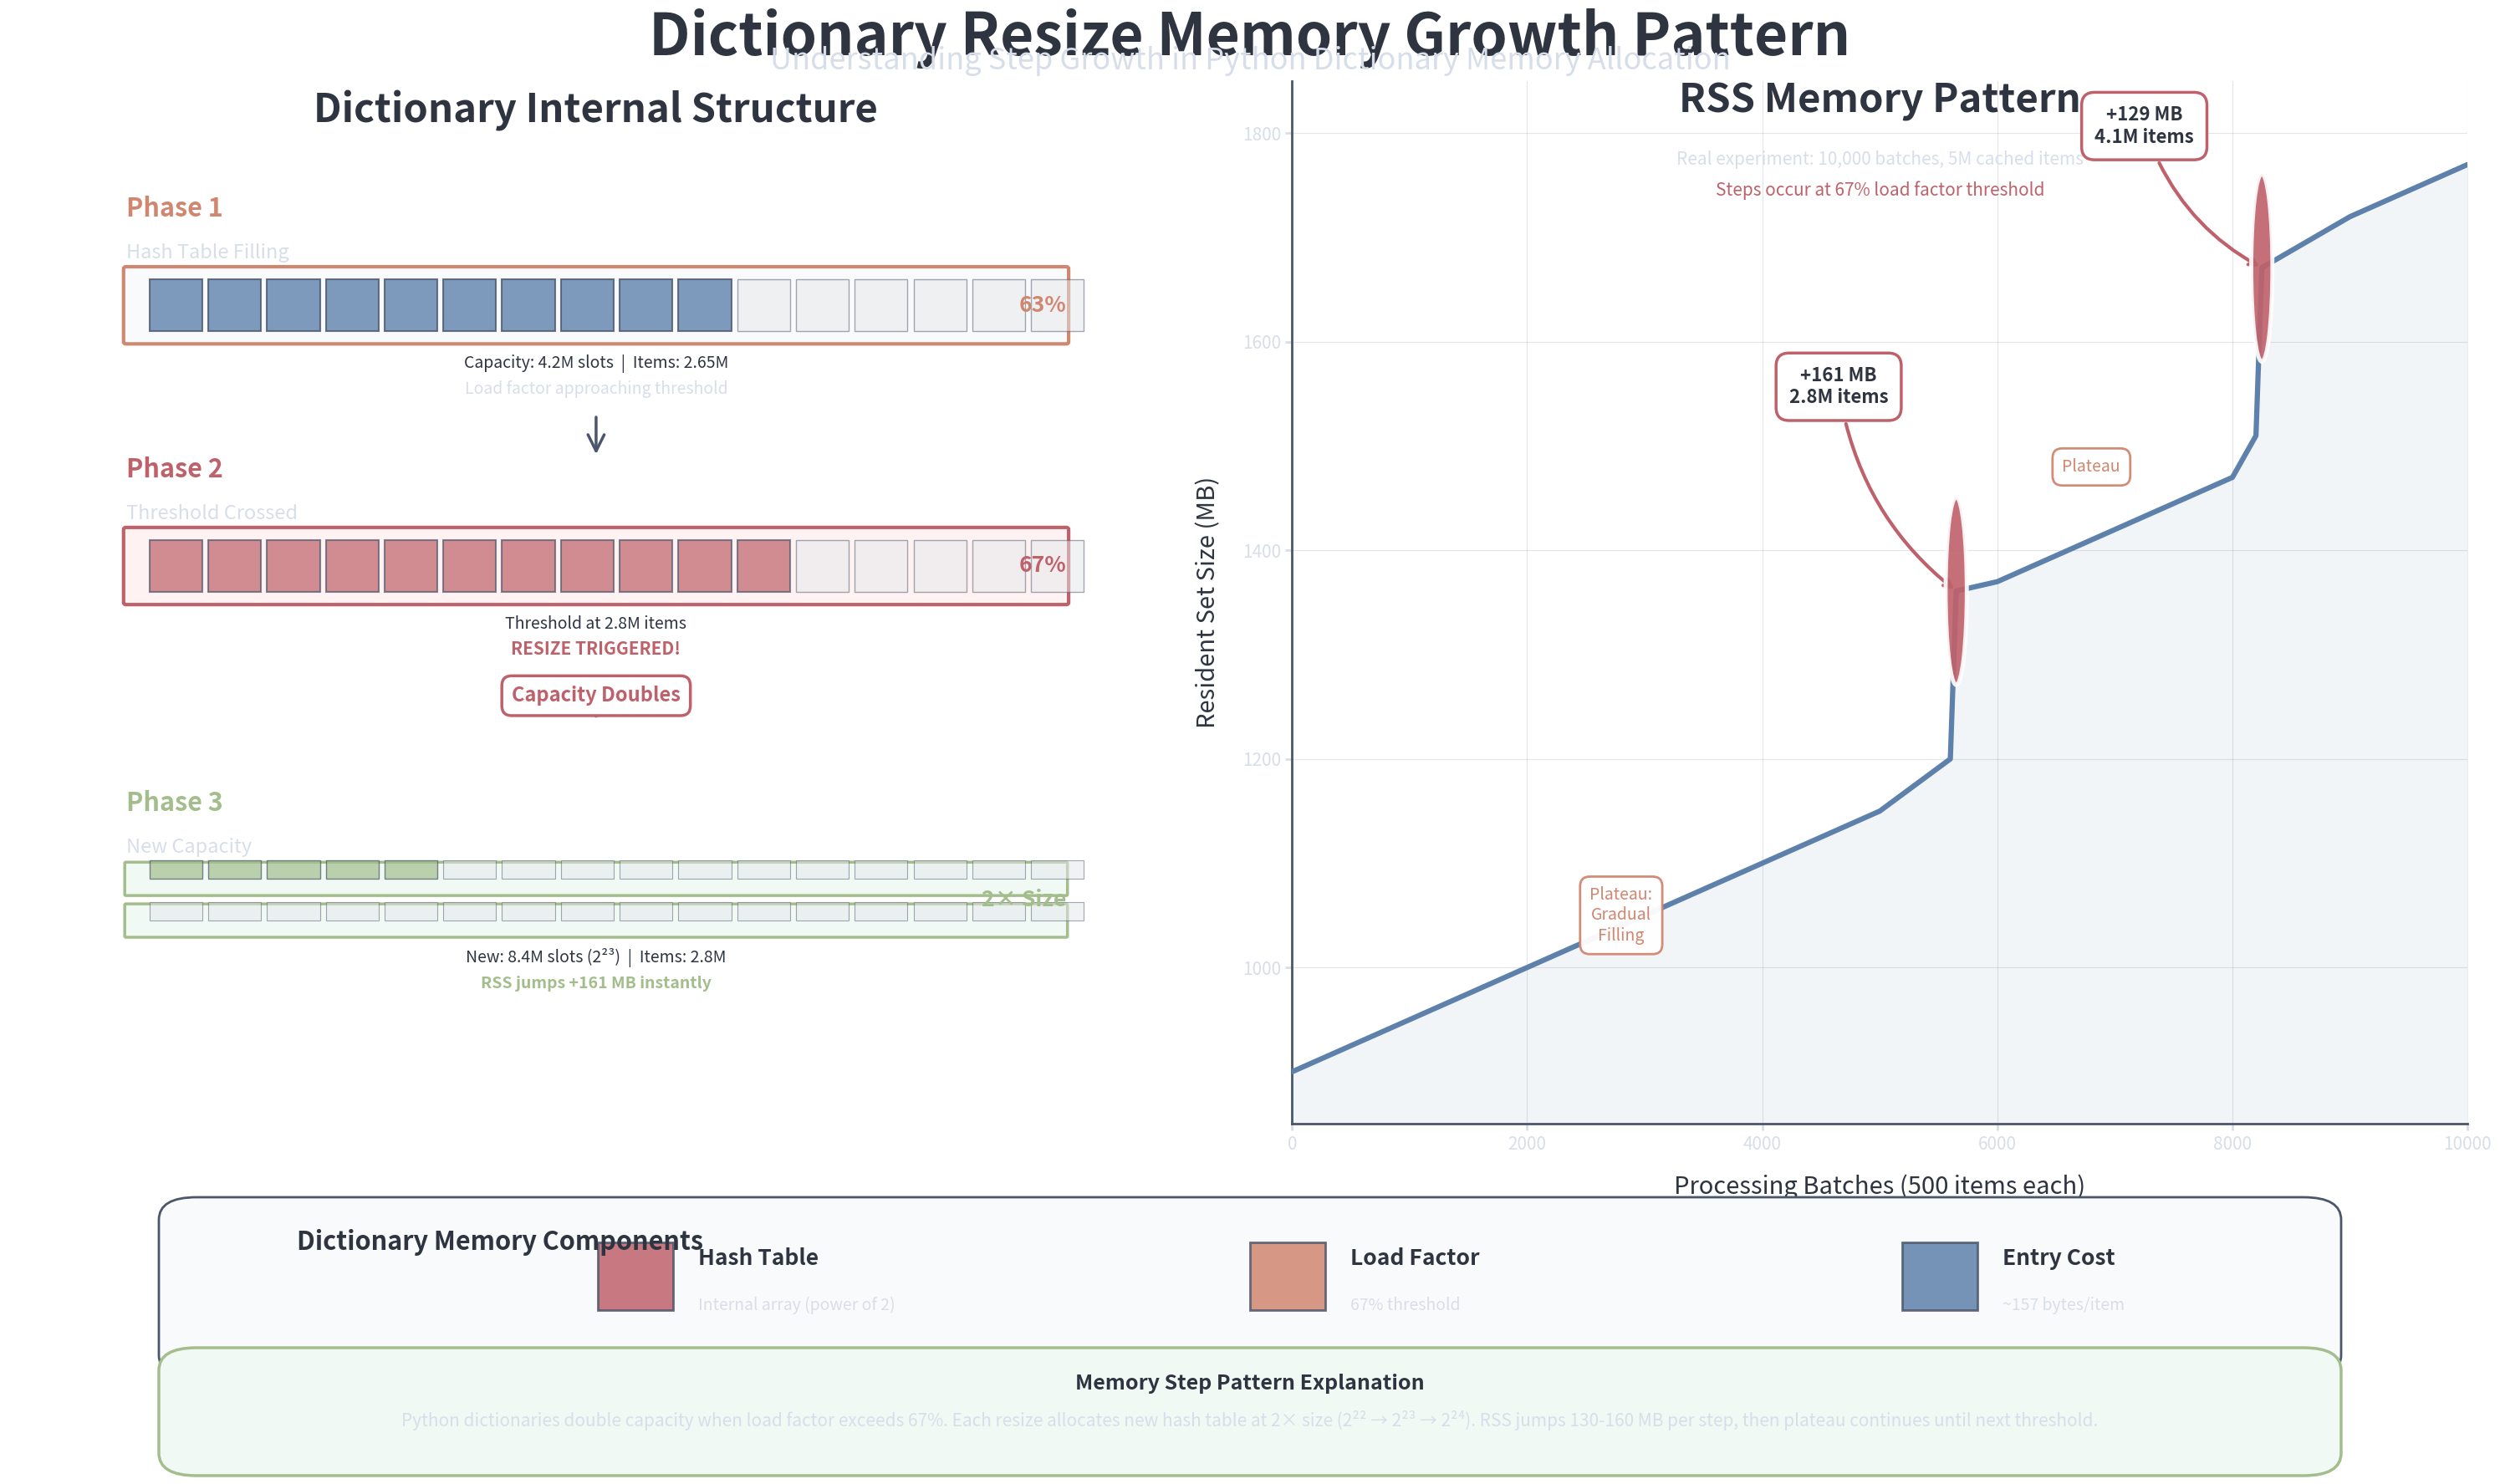

Source code (Python): (Note: this script raises an exception after producing the figure.)
import matplotlib.pyplot as plt
import matplotlib.patches as patches
from matplotlib.patches import FancyBboxPatch, Rectangle, FancyArrowPatch, Circle
import numpy as np

# Professional color palette
COLORS = {
    'primary': '#2E3440',      # Dark gray
    'accent_blue': '#5E81AC',  # Professional blue
    'accent_orange': '#D08770', # Muted orange
    'accent_red': '#BF616A',   # Muted red
    'accent_green': '#A3BE8C', # Sage green
    'text': '#ECEFF4',         # Off-white
    'subtext': '#D8DEE9',      # Light gray
    'bg': '#FFFFFF',           # White background
    'line': '#4C566A'          # Medium gray
}

# Create figure with white background
fig = plt.figure(figsize=(30, 18))
fig.patch.set_facecolor(COLORS['bg'])

# ============================================================================
# TITLE
# ============================================================================
fig.text(0.5, 0.97, 'Dictionary Resize Memory Growth Pattern', 
         fontsize=50, ha='center', va='top', 
         color=COLORS['primary'], weight='600',
         family='sans-serif')

fig.text(0.5, 0.945, 'Understanding Step Growth in Python Dictionary Memory Allocation', 
         fontsize=26, ha='center', va='top',
         color=COLORS['subtext'], weight='300',
         family='sans-serif')

# ============================================================================
# LEFT SECTION: DICTIONARY INTERNAL STRUCTURE (MORE SPACE)
# ============================================================================
ax_left = plt.subplot(1, 2, 1)
ax_left.set_xlim(0, 100)
ax_left.set_ylim(0, 100)
ax_left.axis('off')
ax_left.set_facecolor(COLORS['bg'])

# Section title with more space at top
ax_left.text(50, 96, 'Dictionary Internal Structure', fontsize=34, ha='center',
             color=COLORS['primary'], weight='600')

# STAGE 1: Filling Phase - HIGHER POSITION
stage1_y = 75
ax_left.text(10, stage1_y + 12, 'Phase 1', fontsize=22, ha='left',
             color=COLORS['accent_orange'], weight='600')
ax_left.text(10, stage1_y + 8, 'Hash Table Filling', fontsize=17, ha='left',
             color=COLORS['subtext'], weight='400')

# Hash table box
table1 = FancyBboxPatch((10, stage1_y), 80, 7,
                        boxstyle="round,pad=0.2",
                        edgecolor=COLORS['accent_orange'],
                        facecolor='#F9FAFB',
                        linewidth=3)
ax_left.add_patch(table1)

# Show slots
slot_width = 4.5
gap = 0.5
slots_shown = 16
filled_slots = 10

for i in range(slots_shown):
    x = 12 + i * (slot_width + gap)
    if i < filled_slots:
        slot = Rectangle((x, stage1_y + 1), slot_width, 5,
                        facecolor=COLORS['accent_blue'],
                        edgecolor=COLORS['line'],
                        linewidth=1.5, alpha=0.8)
    else:
        slot = Rectangle((x, stage1_y + 1), slot_width, 5,
                        facecolor='#E5E7EB',
                        edgecolor=COLORS['line'],
                        linewidth=1, alpha=0.5)
    ax_left.add_patch(slot)

# Percentage label
ax_left.text(90, stage1_y + 3.5, '63%', 
             fontsize=19, ha='right', va='center',
             color=COLORS['accent_orange'], weight='600')

# EXPLANATION TEXT 1 - MORE SPACE BELOW
ax_left.text(50, stage1_y - 2.5, 'Capacity: 4.2M slots  |  Items: 2.65M', 
             fontsize=14, ha='center', color=COLORS['primary'], weight='500')
ax_left.text(50, stage1_y - 5, 'Load factor approaching threshold', 
             fontsize=14, ha='center', color=COLORS['subtext'], weight='400')

# Arrow with more space
arrow1 = FancyArrowPatch((50, stage1_y - 7), (50, stage1_y - 11),
                        arrowstyle='->', mutation_scale=35,
                        color=COLORS['line'], linewidth=2.5)
ax_left.add_artist(arrow1)

# STAGE 2: Threshold - MIDDLE POSITION WITH SPACE
stage2_y = 50
ax_left.text(10, stage2_y + 12, 'Phase 2', fontsize=22, ha='left',
             color=COLORS['accent_red'], weight='600')
ax_left.text(10, stage2_y + 8, 'Threshold Crossed', fontsize=17, ha='left',
             color=COLORS['subtext'], weight='400')

table2 = FancyBboxPatch((10, stage2_y), 80, 7,
                        boxstyle="round,pad=0.2",
                        edgecolor=COLORS['accent_red'],
                        facecolor='#FEF2F2',
                        linewidth=3)
ax_left.add_patch(table2)

# Almost full slots
for i in range(slots_shown):
    x = 12 + i * (slot_width + gap)
    if i < 11:  # 67%
        slot = Rectangle((x, stage2_y + 1), slot_width, 5,
                        facecolor=COLORS['accent_red'],
                        edgecolor=COLORS['line'],
                        linewidth=1.5, alpha=0.7)
    else:
        slot = Rectangle((x, stage2_y + 1), slot_width, 5,
                        facecolor='#E5E7EB',
                        edgecolor=COLORS['line'],
                        linewidth=1, alpha=0.5)
    ax_left.add_patch(slot)

ax_left.text(90, stage2_y + 3.5, '67%', fontsize=19, ha='right', va='center',
             color=COLORS['accent_red'], weight='600')

# EXPLANATION TEXT 2 - MORE SPACE
ax_left.text(50, stage2_y - 2.5, 'Threshold at 2.8M items', 
             fontsize=14, ha='center', color=COLORS['primary'], weight='500')
ax_left.text(50, stage2_y - 5, 'RESIZE TRIGGERED!', 
             fontsize=15, ha='center', color=COLORS['accent_red'], weight='700')

# Critical arrow with more space
arrow2 = FancyArrowPatch((50, stage2_y - 7.5), (50, stage2_y - 11.5),
                        arrowstyle='->', mutation_scale=40,
                        color=COLORS['accent_red'], linewidth=3.5)
ax_left.add_artist(arrow2)

ax_left.text(50, stage2_y - 9.5, 'Capacity Doubles', fontsize=17, ha='center',
             color=COLORS['accent_red'], weight='600',
             bbox=dict(boxstyle='round,pad=0.5', facecolor='white',
                      edgecolor=COLORS['accent_red'], linewidth=2.5))

# STAGE 3: Doubled - LOWER POSITION WITH SPACE
stage3_y = 18
ax_left.text(10, stage3_y + 12, 'Phase 3', fontsize=22, ha='left',
             color=COLORS['accent_green'], weight='600')
ax_left.text(10, stage3_y + 8, 'New Capacity', fontsize=17, ha='left',
             color=COLORS['subtext'], weight='400')

# Two rows for doubled capacity
table3_top = FancyBboxPatch((10, stage3_y + 4), 80, 3,
                            boxstyle="round,pad=0.1",
                            edgecolor=COLORS['accent_green'],
                            facecolor='#F0F9F4',
                            linewidth=2.5)
ax_left.add_patch(table3_top)

table3_bottom = FancyBboxPatch((10, stage3_y), 80, 3,
                               boxstyle="round,pad=0.1",
                               edgecolor=COLORS['accent_green'],
                               facecolor='#F0F9F4',
                               linewidth=2.5)
ax_left.add_patch(table3_bottom)

# Slots in both rows
small_slot = 4.5
for row, y_offset in enumerate([5.5, 1.5]):
    for i in range(slots_shown):
        x = 12 + i * (small_slot + gap)
        if i < 5 and row == 0:
            slot = Rectangle((x, stage3_y + y_offset), small_slot, 1.8,
                            facecolor=COLORS['accent_green'],
                            edgecolor=COLORS['line'],
                            linewidth=1, alpha=0.7)
        else:
            slot = Rectangle((x, stage3_y + y_offset), small_slot, 1.8,
                            facecolor='#E5E7EB',
                            edgecolor=COLORS['line'],
                            linewidth=0.8, alpha=0.5)
        ax_left.add_patch(slot)

ax_left.text(90, stage3_y + 3.5, '2× Size', fontsize=19, ha='right', va='center',
             color=COLORS['accent_green'], weight='600')

# EXPLANATION TEXT 3 - CLEAR SPACE BELOW
ax_left.text(50, stage3_y - 2.5, 'New: 8.4M slots (2²³)  |  Items: 2.8M', 
             fontsize=14, ha='center', color=COLORS['primary'], weight='500')
ax_left.text(50, stage3_y - 5, 'RSS jumps +161 MB instantly', 
             fontsize=14, ha='center', color=COLORS['accent_green'], weight='600')

# ============================================================================
# RIGHT SECTION: EXPERIMENTAL GRAPH (MORE VERTICAL SPACE)
# ============================================================================
ax_right = plt.subplot(1, 2, 2)
ax_right.set_facecolor(COLORS['bg'])
ax_right.set_xlim(0, 10000)
ax_right.set_ylim(850, 1850)

# Section title with space
ax_right.text(5000, 1820, 'RSS Memory Pattern', fontsize=34, ha='center',
              color=COLORS['primary'], weight='600')

# Explanatory text with space
ax_right.text(5000, 1770, 'Real experiment: 10,000 batches, 5M cached items', 
              fontsize=15, ha='center', color=COLORS['subtext'], weight='400')
ax_right.text(5000, 1740, 'Steps occur at 67% load factor threshold', 
              fontsize=15, ha='center', color=COLORS['accent_red'], weight='500')

# Grid
ax_right.grid(True, alpha=0.15, color=COLORS['line'], 
              linestyle='-', linewidth=0.8, zorder=0)

# Actual data
x_data = [0, 1000, 2000, 3000, 4000, 5000, 5600, 5650, 6000, 7000, 8000, 8200, 8250, 9000, 10000]
y_data = [900, 950, 1000, 1050, 1100, 1150, 1200, 1361, 1370, 1420, 1470, 1510, 1671, 1720, 1770]

# Fill
ax_right.fill_between(x_data, y_data, 850, 
                      alpha=0.08, color=COLORS['accent_blue'], zorder=1)

# Line
ax_right.plot(x_data, y_data, color=COLORS['accent_blue'], 
              linewidth=4.5, zorder=3, solid_capstyle='round')

# Step markers with better positioning
steps = [
    (5650, 1361, '+161 MB', '2.8M items', -1000, 180),
    (8250, 1671, '+129 MB', '4.1M items', -1000, 120)
]

for x, y, jump_text, items_text, x_offset, y_offset in steps:
    # Circle marker
    circle = plt.Circle((x, y), 90, facecolor=COLORS['accent_red'], 
                       edgecolor='white', linewidth=3.5, zorder=5, alpha=0.9)
    ax_right.add_patch(circle)
    
    # Clean annotation with better spacing
    ax_right.annotate(f'{jump_text}\n{items_text}', 
                     xy=(x, y), 
                     xytext=(x + x_offset, y + y_offset),
                     fontsize=16, 
                     color=COLORS['primary'], 
                     weight='600',
                     ha='center',
                     bbox=dict(boxstyle='round,pad=0.7', 
                              facecolor='white', 
                              edgecolor=COLORS['accent_red'],
                              linewidth=2.5),
                     arrowprops=dict(arrowstyle='->', 
                                   color=COLORS['accent_red'], 
                                   lw=3,
                                   connectionstyle="arc3,rad=0.2"))

# Plateau labels - better positioned
ax_right.text(2800, 1050, 'Plateau:\nGradual\nFilling', 
              fontsize=14, ha='center', va='center',
              color=COLORS['accent_orange'], weight='500',
              bbox=dict(boxstyle='round,pad=0.6', facecolor='white',
                       edgecolor=COLORS['accent_orange'], linewidth=2, alpha=0.95))

ax_right.text(6800, 1480, 'Plateau', 
              fontsize=14, ha='center', va='center',
              color=COLORS['accent_orange'], weight='500',
              bbox=dict(boxstyle='round,pad=0.6', facecolor='white',
                       edgecolor=COLORS['accent_orange'], linewidth=2, alpha=0.95))

# Axis labels
ax_right.set_xlabel('Processing Batches (500 items each)', fontsize=21, 
                   color=COLORS['primary'], weight='500', labelpad=18)
ax_right.set_ylabel('Resident Set Size (MB)', fontsize=21,
                   color=COLORS['primary'], weight='500', labelpad=18)

# Ticks
ax_right.tick_params(colors=COLORS['subtext'], labelsize=15, 
                    width=2, length=6)

# Spines
for spine in ['top', 'right']:
    ax_right.spines[spine].set_visible(False)
for spine in ['bottom', 'left']:
    ax_right.spines[spine].set_color(COLORS['line'])
    ax_right.spines[spine].set_linewidth(2)

# ============================================================================
# BOTTOM LEGEND (MORE SPACE)
# ============================================================================

legend_box = FancyBboxPatch((0.08, 0.075), 0.84, 0.09,
                           boxstyle="round,pad=0.015",
                           edgecolor=COLORS['line'],
                           facecolor='#F9FAFB',
                           linewidth=2,
                           transform=fig.transFigure)
fig.patches.append(legend_box)

fig.text(0.12, 0.145, 'Dictionary Memory Components', fontsize=22, ha='left',
         color=COLORS['primary'], weight='600')

legend_data = [
    (COLORS['accent_red'], 'Hash Table', 'Internal array (power of 2)'),
    (COLORS['accent_orange'], 'Load Factor', '67% threshold'),
    (COLORS['accent_blue'], 'Entry Cost', '~157 bytes/item'),
]

x_positions = [0.26, 0.52, 0.78]

for x, (color, name, desc) in zip(x_positions, legend_data):
    indicator = Rectangle((x - 0.02, 0.105), 0.03, 0.045,
                         facecolor=color, edgecolor=COLORS['line'],
                         linewidth=2, transform=fig.transFigure,
                         alpha=0.85)
    fig.patches.append(indicator)
    
    fig.text(x + 0.02, 0.135, name, fontsize=19, ha='left',
             color=COLORS['primary'], weight='600')
    fig.text(x + 0.02, 0.105, desc, fontsize=14, ha='left',
             color=COLORS['subtext'], weight='400')

# Key insight box
insight_box = FancyBboxPatch((0.08, 0.01), 0.84, 0.055,
                            boxstyle="round,pad=0.015",
                            edgecolor=COLORS['accent_green'],
                            facecolor='#F0F9F4',
                            linewidth=2.5,
                            transform=fig.transFigure)
fig.patches.append(insight_box)

fig.text(0.5, 0.052, 'Memory Step Pattern Explanation', 
         fontsize=18, ha='center',
         color=COLORS['primary'], weight='700')
fig.text(0.5, 0.028, 'Python dictionaries double capacity when load factor exceeds 67%. Each resize allocates new hash table at 2× size (2²² → 2²³ → 2²⁴). '
         'RSS jumps 130-160 MB per step, then plateau continues until next threshold.', 
         fontsize=15, ha='center',
         color=COLORS['subtext'], weight='400')

plt.tight_layout(rect=[0, 0.17, 1, 0.93])
plt.savefig('/mnt/user-data/outputs/dictionary_resize_infographic.png', 
            dpi=300, bbox_inches='tight',
            facecolor=COLORS['bg'], edgecolor='none')

print("✅ CLEAN DICTIONARY RESIZE INFOGRAPHIC CREATED!")
print("📁 File: dictionary_resize_infographic.png")
print("\n📊 Reference-style layout with:")
print("  • Vertical phases on left")
print("  • Graph on right")
print("  • Proper spacing - no overlaps!")
print("  • Based on your actual data")
